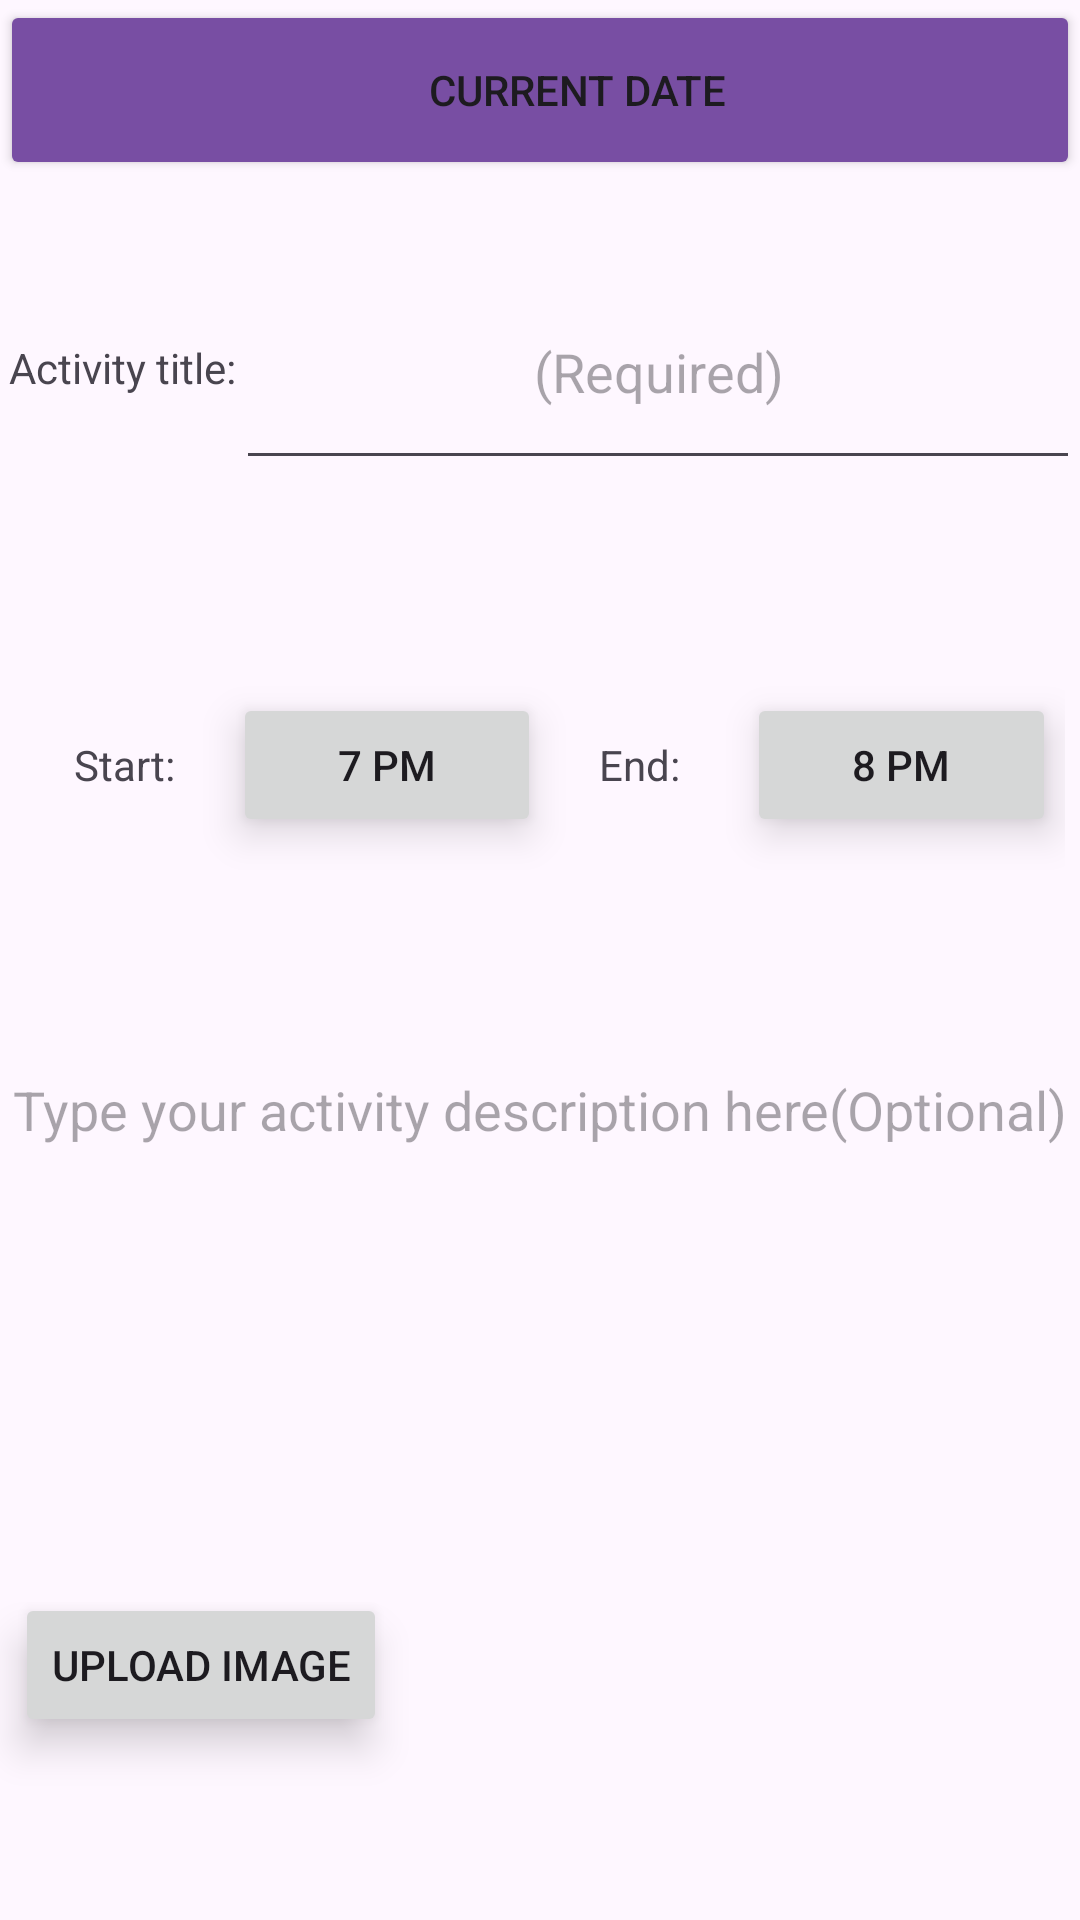

Android layout source for this screen:
<!-- AndroidManifest.xml: application theme Theme.CSC306BCW -->
<!-- res/layout/fragment_add_log_pop_up.xml -->
<?xml version="1.0" encoding="utf-8"?>
<LinearLayout xmlns:android="http://schemas.android.com/apk/res/android"
    xmlns:app="http://schemas.android.com/apk/res-auto"
    xmlns:tools="http://schemas.android.com/tools"
    android:layout_width="match_parent"
    android:layout_height="match_parent"
    android:orientation="vertical">

    <Button
        android:id="@+id/add_log_date_picker"
        android:layout_width="match_parent"
        android:layout_height="60dp"
        android:layout_margin="0dp"
        android:backgroundTint="@color/dark_purple"
        android:drawableRight="@drawable/baseline_keyboard_arrow_down_24"
        android:insetTop="0dp"
        android:insetBottom="0dp"
        android:padding="0dp"
        android:text="Current Date"
        android:paddingStart="25dp"
        app:cornerRadius="0dp">
    </Button>

    <LinearLayout
        android:layout_width="match_parent"
        android:layout_height="75dp"
        android:layout_marginTop="25dp"
        android:orientation="horizontal">

        <TextView
            android:id="@+id/addCat"
            android:layout_width="wrap_content"
            android:layout_height="wrap_content"
            android:layout_gravity="center"
            android:paddingStart="3dp"
            android:text="@string/ask_cat_name"
            android:textAlignment="center">

        </TextView>

        <EditText
            android:id="@+id/title_input"
            android:layout_width="235dp"
            android:layout_height="match_parent"
            android:layout_gravity="center"
            android:layout_weight="1"
            android:ems="10"
            android:hint="@string/cat_title_hint"
            android:inputType="text"
            android:textAlignment="center" />
    </LinearLayout>

    <HorizontalScrollView
        android:id="@+id/catBtnsLayout"
        android:layout_width="match_parent"
        android:layout_height="55dp"
        android:layout_marginStart="5dp"
        android:layout_marginEnd="5dp">


        <LinearLayout
            android:id="@+id/catBtnScroll"
            android:layout_width="match_parent"
            android:layout_height="match_parent"
            android:orientation="horizontal">

        </LinearLayout>
    </HorizontalScrollView>

    <LinearLayout
        android:layout_width="match_parent"
        android:layout_height="80dp"
        android:orientation="horizontal"
        android:paddingStart="5dp"
        android:paddingEnd="5dp">

        <TextView
            android:id="@+id/start_time"
            android:layout_width="wrap_content"
            android:layout_height="wrap_content"
            android:layout_gravity="center"
            android:textAlignment="center"
            android:layout_weight="1"
            android:text="@string/start_time" />

        <Button
            android:id="@+id/start_time_picker"
            android:layout_width="64dp"
            android:layout_height="wrap_content"
            android:layout_gravity="center"
            android:layout_weight="1"
            android:elevation="8dp"
            android:layout_margin="0dp"
            android:stateListAnimator="@null"
            android:textAlignment="center"
            app:cornerRadius="8dp"
            android:text="@string/starting_time"/>

        <TextView
            android:id="@+id/end_time"
            android:layout_width="wrap_content"
            android:layout_height="wrap_content"
            android:layout_gravity="center"
            android:textAlignment="center"
            android:layout_weight="1"
            android:text="@string/end_time" />

        <Button
            android:id="@+id/end_time_picker"
            android:layout_width="64dp"
            android:layout_height="wrap_content"
            android:layout_gravity="center"
            android:layout_weight="1"
            android:elevation="8dp"
            android:layout_margin="3dp"
            android:stateListAnimator="@null"
            android:textAlignment="center"
            app:cornerRadius="8dp"
            android:text="@string/ending_time"/>
    </LinearLayout>

    <EditText
        android:id="@+id/description"
        android:layout_width="match_parent"
        android:layout_height="150dp"
        android:background="@drawable/custom_button"
        android:hint="@string/activity_desc"
        android:textAlignment="center" />

    <LinearLayout
        android:layout_width="match_parent"
        android:layout_height="220dp"
        android:orientation="horizontal">

        <Button
            android:id="@+id/upload_image"
            android:layout_width="wrap_content"
            android:layout_height="wrap_content"
            android:layout_gravity="center"
            android:layout_marginStart="5dp"
            android:elevation="8dp"
            android:stateListAnimator="@null"
            android:text="@string/image_upload_button"
            app:cornerRadius="8dp"/>

        <ImageView
            android:id="@+id/log_image"
            android:layout_width="wrap_content"
            android:layout_height="match_parent"
            android:layout_weight="1"
            android:padding="5dp"
            tools:ignore="InefficientWeight" />
    </LinearLayout>

    <LinearLayout
        android:layout_width="match_parent"
        android:layout_height="match_parent"
        android:orientation="horizontal">

        <Button
            android:id="@+id/cancel_btn"
            android:layout_width="wrap_content"
            android:layout_height="wrap_content"
            android:padding="5dp"
            android:layout_margin="5dp"
            android:layout_weight="1"
            android:elevation="8dp"
            android:stateListAnimator="@null"
            android:layout_gravity="center"
            android:text="@string/cancel_submit"
            app:cornerRadius="8dp"/>

        <Button
            android:id="@+id/submit_btn"
            android:layout_width="wrap_content"
            android:layout_height="wrap_content"
            android:padding="8dp"
            android:layout_margin="5dp"
            android:elevation="8dp"
            android:stateListAnimator="@null"
            android:layout_weight="1"
            android:layout_gravity="center"
            android:text="@string/submit"
            app:cornerRadius="8dp"/>
    </LinearLayout>


</LinearLayout>
<!-- resources referenced by this layout -->
<resources>
  <color name="dark_purple">#784ea3</color>
  <!-- drawable custom_button (drawable) -->
  <?xml version="1.0" encoding="utf-8"?>
  <selector xmlns:android="http://schemas.android.com/apk/res/android">
  
      <item>
          <shape android:shape="rectangle">
  
          </shape>
      </item>
  
  </selector>
  <string name="activity_desc">Type your activity description here(Optional)</string>
  <string name="ask_cat_name">Activity title:</string>
  <string name="cancel_submit">Cancel</string>
  <string name="cat_title_hint">(Required)</string>
  <string name="end_time">End:</string>
  <string name="ending_time">8 pm</string>
  <string name="image_upload_button">Upload Image</string>
  <string name="start_time">Start:</string>
  <string name="starting_time">7 pm</string>
  <string name="submit">Add Log</string>
  <style name="Theme.CSC306BCW" parent="Base.Theme.CSC306BCW" />
  <style name="Base.Theme.CSC306BCW" parent="Theme.Material3.DayNight.NoActionBar">
          
          <item name="colorPrimary">@color/black</item>
          <item name="colorSecondary">@color/purple</item>
      </style>
  <color name="black">#000000</color>
  <color name="purple">#7F07FF</color>
</resources>
